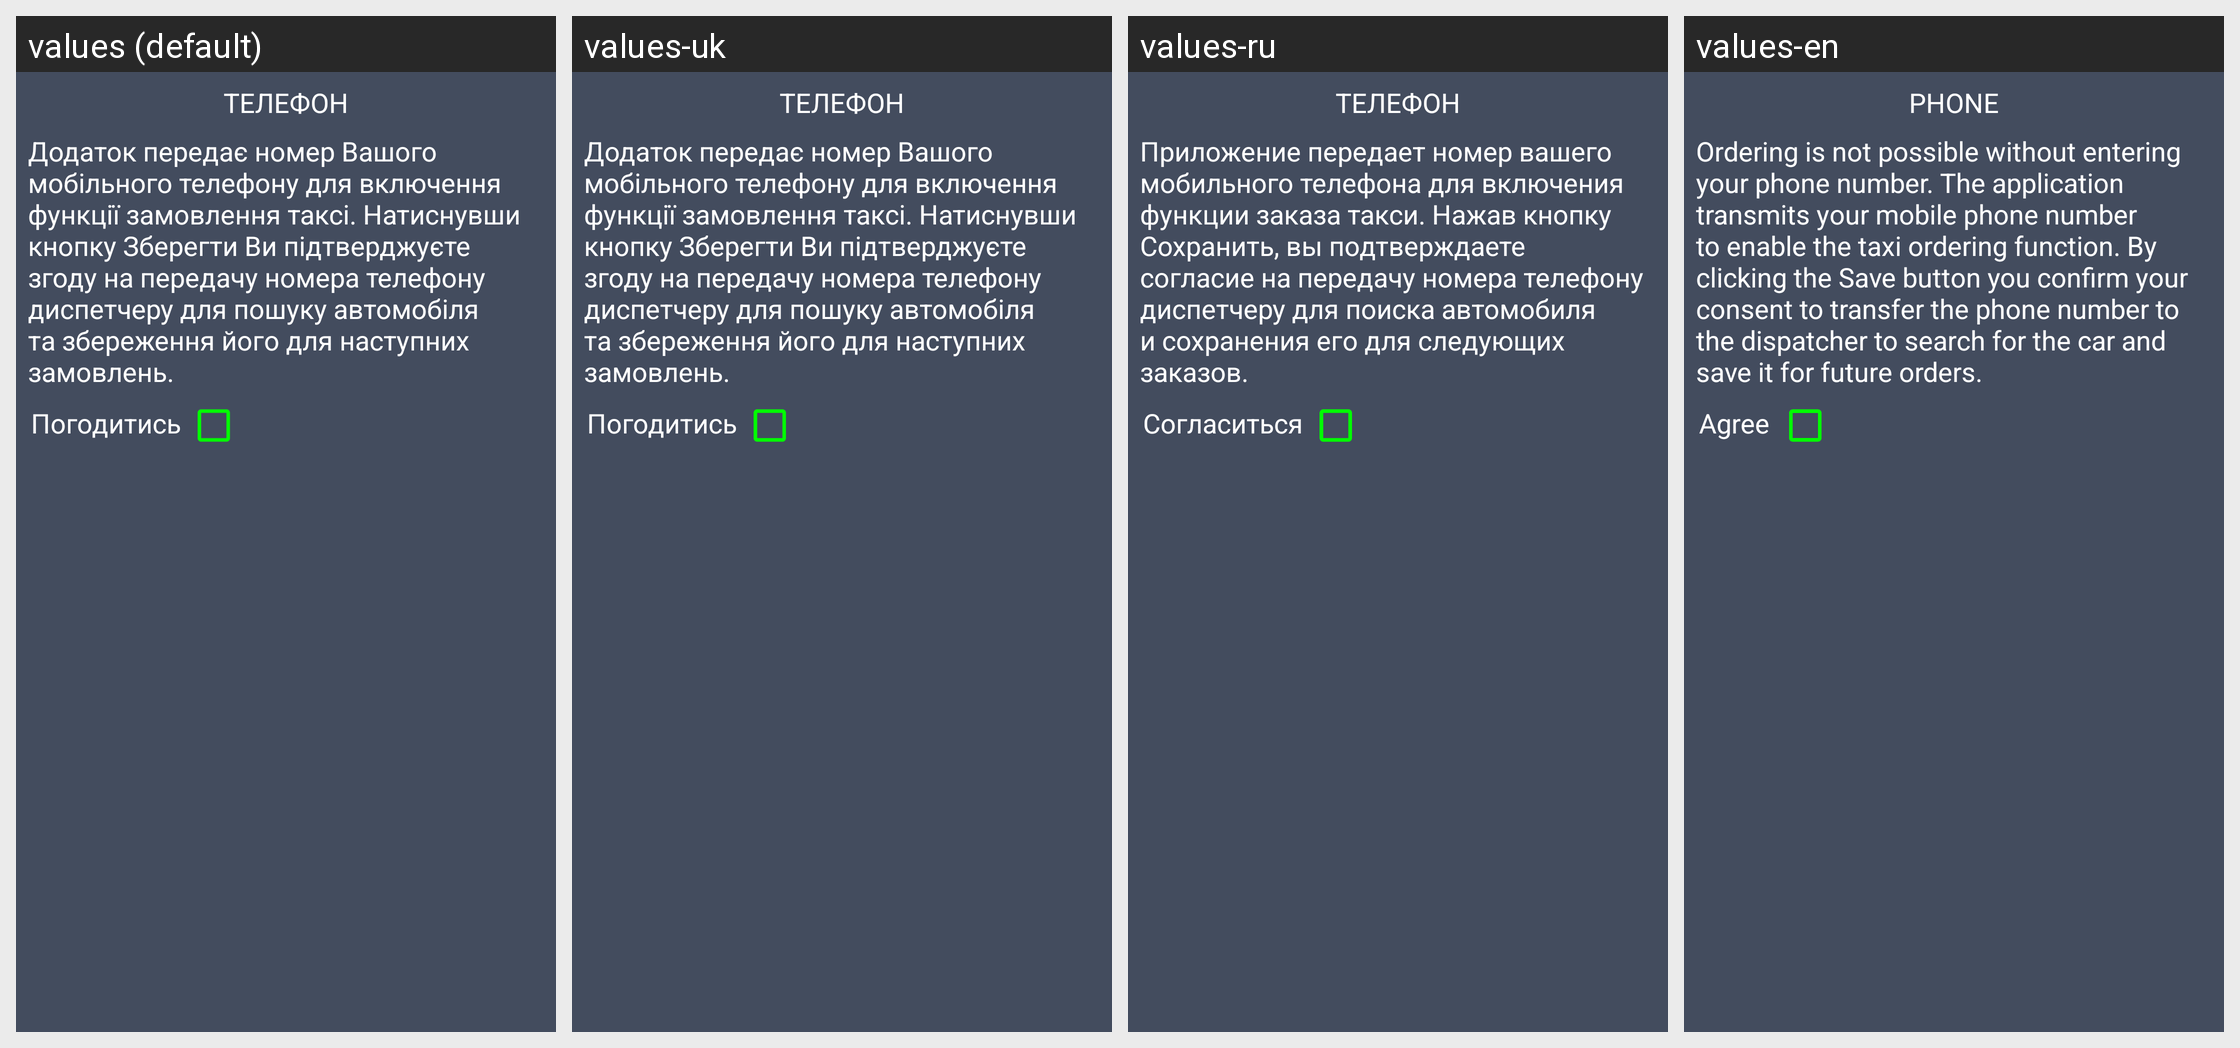

Strings drawn on this Android screen and how each of the app's shown locales translates them:
Android screen res/layout/phone_verify_layout.xml rendered under 4 locales, left to right: values (default), values-uk, values-ru, values-en. Device: Nexus 5 (rendered at 1080×1920; each locale shown at half size, 540×960, under a caption strip naming it); theme Theme.TaxiEasyUa.
Other locales in the repository, not shown: values-ru-rRU.
Strings drawn on this screen, with the default value and each locale's value (text and hints the layout hard-codes, and strings that could not be matched under every locale, appear in the picture but are not listed):

phone_header
  values: ТЕЛЕФОН
  values-uk: ТЕЛЕФОН
  values-ru: ТЕЛЕФОН
  values-en: PHONE

please_phone_message
  values: Додаток передає номер Вашого мобільного телефону для включення функції замовлення таксі. Натиснувши кнопку Зберегти Ви підтверджуєте згоду на передачу номера телефону диспетчеру для пошуку автомобіля та збереження його для наступних замовлень.
  values-uk: Додаток передає номер Вашого мобільного телефону для включення функції замовлення таксі. Натиснувши кнопку Зберегти Ви підтверджуєте згоду на передачу номера телефону диспетчеру для пошуку автомобіля та збереження його для наступних замовлень.
  values-ru: Приложение передает номер вашего мобильного телефона для включения функции заказа такси. Нажав кнопку Сохранить, вы подтверждаете согласие на передачу номера телефону диспетчеру для поиска автомобиля и сохранения его для следующих заказов.
  values-en: Ordering is not possible without entering your phone number. The application transmits your mobile phone number to enable the taxi ordering function. By clicking the Save button you confirm your consent to transfer the phone number to the dispatcher to search for the car and save it for future orders.

ok_GDPR
  values: Погодитись
  values-uk: Погодитись
  values-ru: Согласиться
  values-en: Agree
